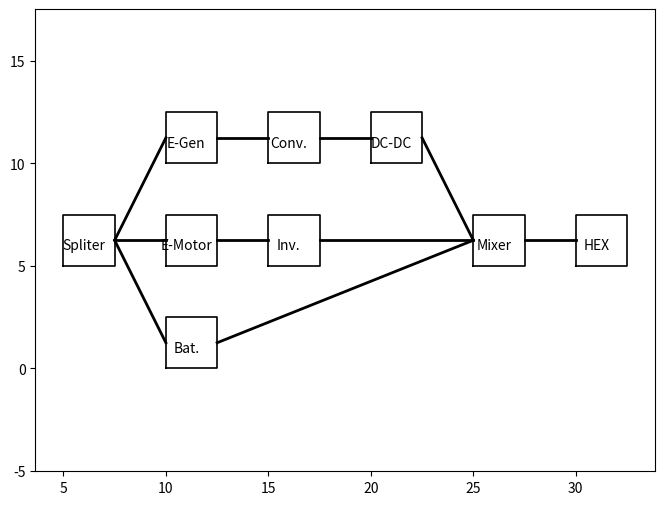

The script that saved this image:
import matplotlib.pyplot as plt 

class box(object):

    def __init__(self):

        self.a = 1
        self.b = 1
        self.text = 'box'
        self.x = 0
        self.y = 0

    def edit_dimensions(self, a, b = 0):

        self.a = a
        if b > 0:
            self.b = b
        else:
            self.b = a

    def edit_name(self, name):

        self.text = name

    def set_position(self, offset_x, offset_y):

        x_init = [0, 1, 1, 0, 0]
        y_init = [0, 0, 1, 1, 0]

        self.x = [offset_x + self.a*i for i in x_init]
        self.y = [offset_y + self.b*i for i in y_init]

    def draw(self):

        plt.plot(self.x, self.y, color = 'k', linewidth = 1.2)
        plt.text(sum(self.x)/len(self.x), sum(self.y)/len(self.y), self.text, horizontalalignment = "center", verticalalignment = "center")

class pipes(object):

    def __init__(self):
        pass

    def connect_boxes(self, box1, box2):

        self.start_x = max(box1.x)
        self.end_x = min(box2.x)

        self.start_y = 0.5*(max(box1.y) + min(box1.y))
        self.end_y = 0.5*(max(box2.y) + min(box2.y))

    def draw(self):

        plt.plot([self.start_x, self.end_x], [self.start_y, self.end_y], color = 'k', linewidth = 2)


plt.figure(figsize = (8, 6))

a = 2.5


box1 = box()
box1.edit_dimensions(a)
box1.edit_name("HEX")
box1.set_position(12*box1.a, 2*box1.b)
box1.draw()


box2 = box()
box2.edit_dimensions(a)
box2.edit_name("Spliter")
box2.set_position(2*box2.a, 2*box2.b)
box2.draw()

box3 = box()
box3.edit_dimensions(a)
box3.edit_name("Bat.")
box3.set_position(box3.a*4, 0)
box3.draw()

box4 = box()
box4.edit_dimensions(a)
box4.edit_name("E-Motor")
box4.set_position(box4.a*4, box4.b*2)
box4.draw()

box5 = box()
box5.edit_dimensions(a)
box5.edit_name("Inv.")
box5.set_position(box5.a*6, box5.b*2)
box5.draw()

box6 = box()
box6.edit_dimensions(a)
box6.edit_name("E-Gen")
box6.set_position(box6.a*4, box6.b*4)
box6.draw()

box7 = box()
box7.edit_dimensions(a)
box7.edit_name("Conv.")
box7.set_position(box7.a*6, box7.b*4)
box7.draw()

box8 = box()
box8.edit_dimensions(a)
box8.edit_name("DC-DC")
box8.set_position(box8.a*8, box8.b*4)
box8.draw()

box9 = box()
box9.edit_dimensions(a)
box9.edit_name("Mixer")
box9.set_position(box9.a*10, box9.b*2)
box9.draw()

pipe23 = pipes()
pipe23.connect_boxes(box2, box3)
pipe23.draw()

pipe24 = pipes()
pipe24.connect_boxes(box2, box4)
pipe24.draw()

pipe26 = pipes()
pipe26.connect_boxes(box2, box6)
pipe26.draw()

pipe45 = pipes()
pipe45.connect_boxes(box4, box5)
pipe45.draw()

pipe67 = pipes()
pipe67.connect_boxes(box6, box7)
pipe67.draw()

pipe78 = pipes()
pipe78.connect_boxes(box7, box8)
pipe78.draw()

pipe91 = pipes()
pipe91.connect_boxes(box9, box1)
pipe91.draw()

pipe89 = pipes()
pipe89.connect_boxes(box8, box9)
pipe89.draw()

pipe59 = pipes()
pipe59.connect_boxes(box5, box9)
pipe59.draw()

pipe39 = pipes()
pipe39.connect_boxes(box3, box9)
pipe39.draw()

plt.axis("equal")
plt.show()